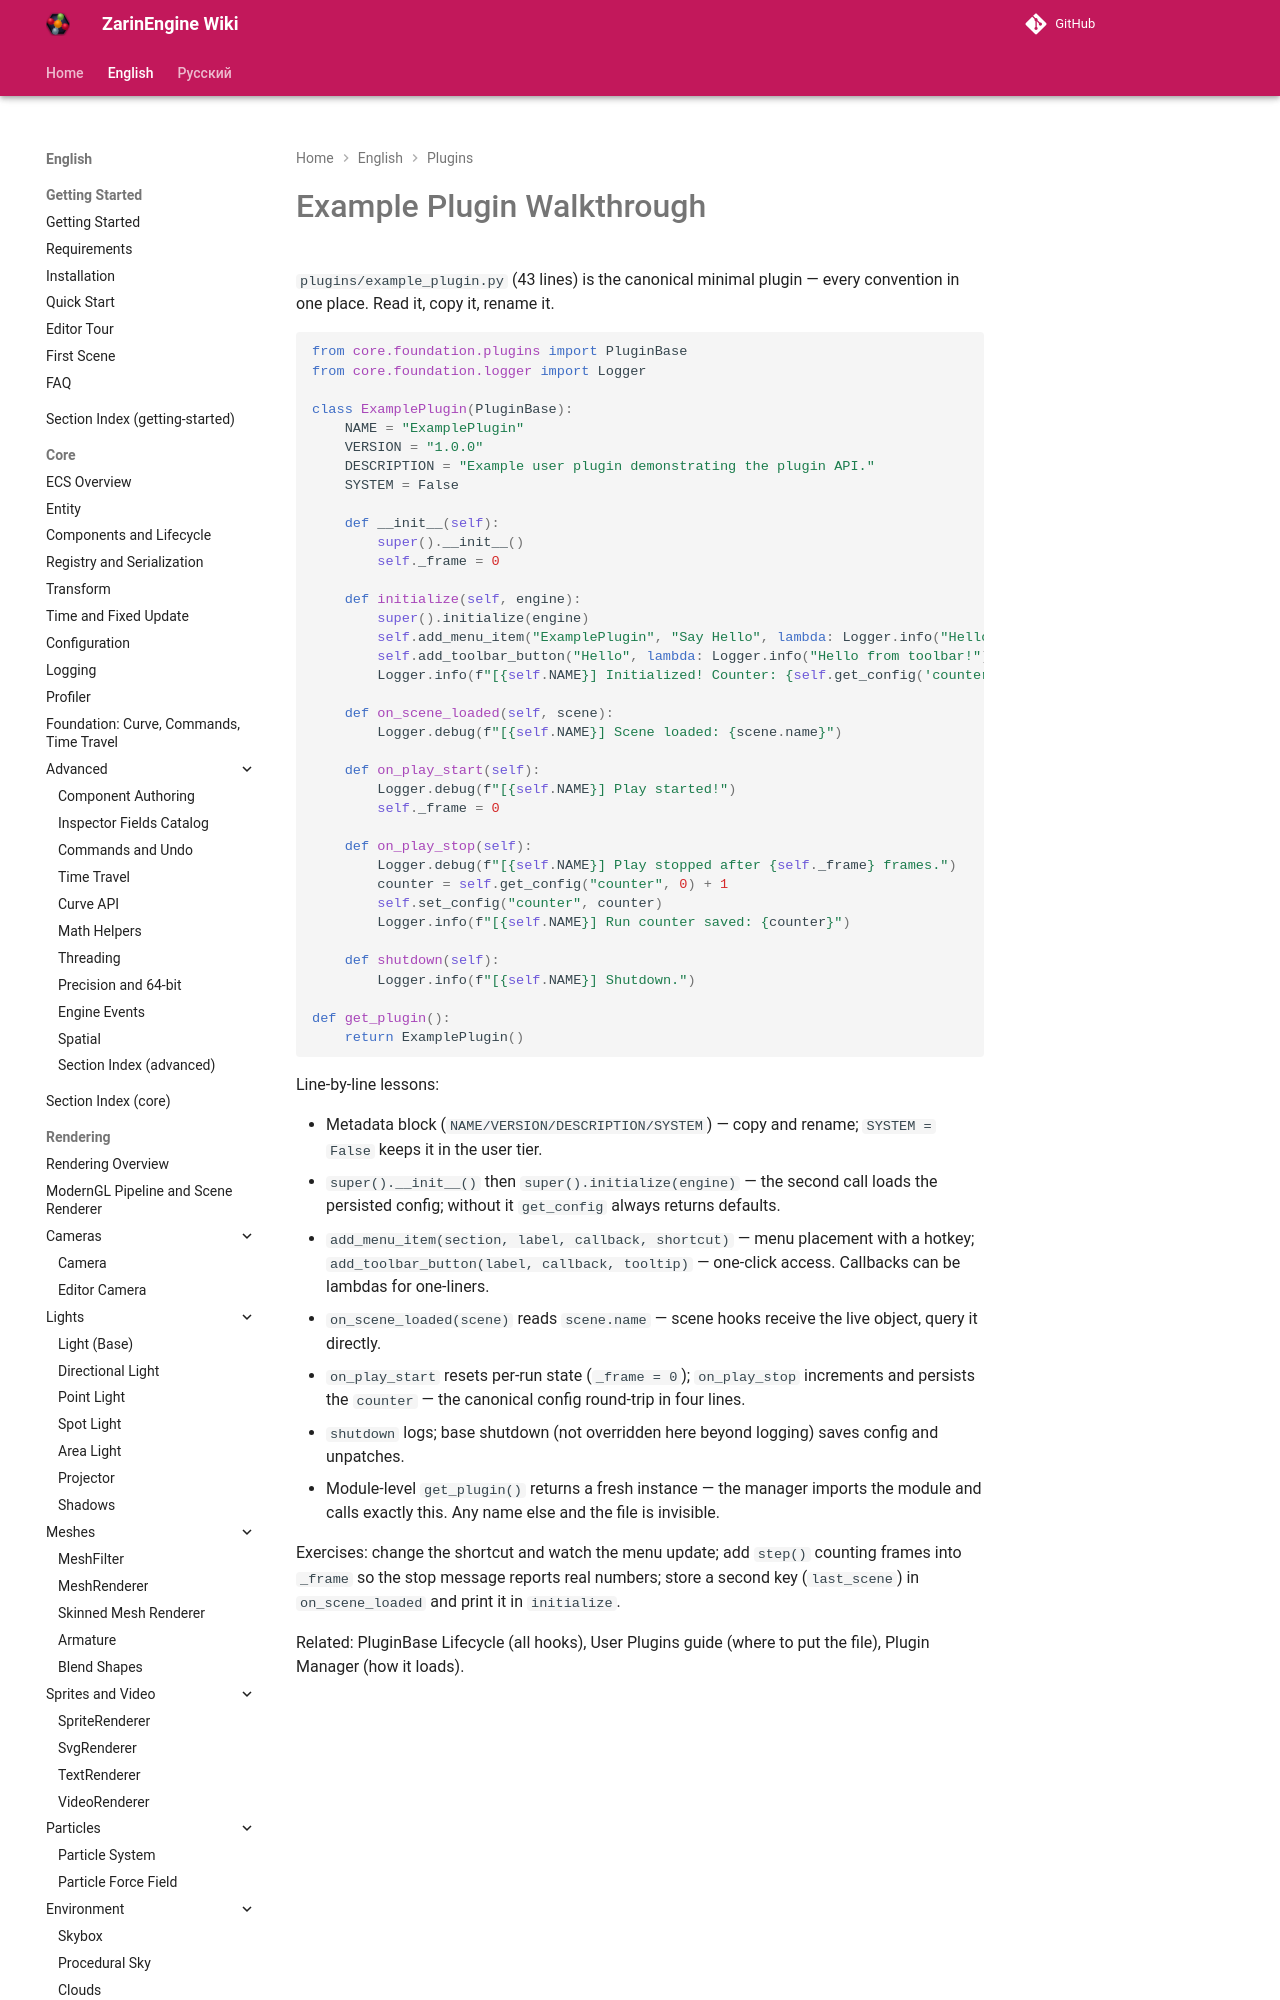

repository: EgorKonstrukt/ZarinEngineWiki · page: en/plugins/example-plugin/index.html · generator: mkdocs

# Example Plugin Walkthrough

`plugins/example_plugin.py` (43 lines) is the canonical minimal plugin — every convention in one place. Read it, copy it, rename it.

```python
from core.foundation.plugins import PluginBase
from core.foundation.logger import Logger

class ExamplePlugin(PluginBase):
    NAME = "ExamplePlugin"
    VERSION = "1.0.0"
    DESCRIPTION = "Example user plugin demonstrating the plugin API."
    SYSTEM = False

    def __init__(self):
        super().__init__()
        self._frame = 0
